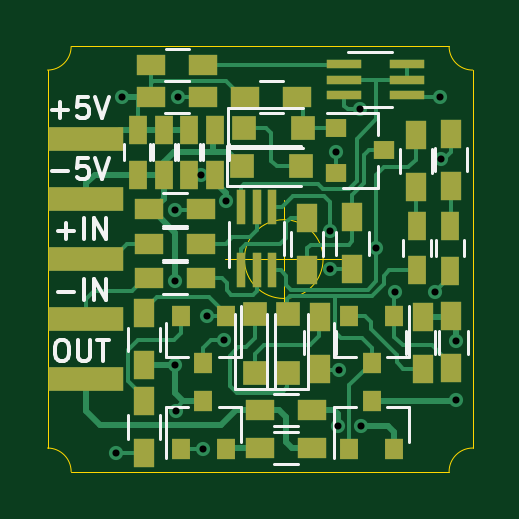
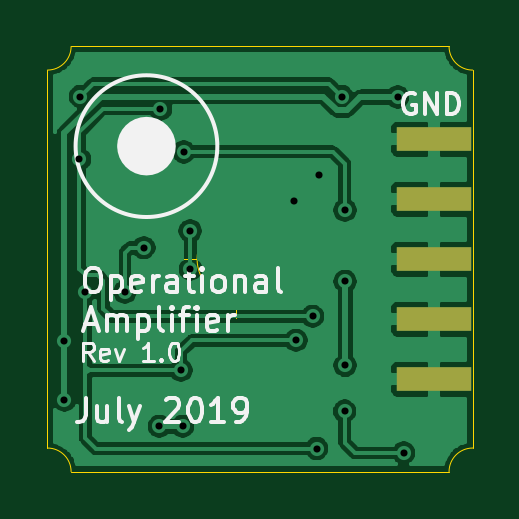
Circuit board: 8 layer files. Board 18.0 x 18.0 mm.
- bottom_copper: DiscreteOperationalAmplifier-B_Cu.gbr (56168 bytes)
- bottom_mask: DiscreteOperationalAmplifier-B_Mask.gbr (668 bytes)
- bottom_silk: DiscreteOperationalAmplifier-B_SilkS.gbr (10350 bytes)
- outline: DiscreteOperationalAmplifier-Edge_Cuts.gbr (1155 bytes)
- top_copper: DiscreteOperationalAmplifier-F_Cu.gbr (15217 bytes)
- top_mask: DiscreteOperationalAmplifier-F_Mask.gbr (2921 bytes)
- top_silk: DiscreteOperationalAmplifier-F_SilkS.gbr (6772 bytes)
- drill: DiscreteOperationalAmplifier-PTH.drl (653 bytes)

=== bottom_copper: DiscreteOperationalAmplifier-B_Cu.gbr (56168 bytes, source omitted) ===
=== bottom_mask: DiscreteOperationalAmplifier-B_Mask.gbr ===
G04 #@! TF.GenerationSoftware,KiCad,Pcbnew,(5.1.2)-2*
G04 #@! TF.CreationDate,2019-07-22T07:28:34+02:00*
G04 #@! TF.ProjectId,DiscreteOperationalAmplifier,44697363-7265-4746-954f-706572617469,rev?*
G04 #@! TF.SameCoordinates,Original*
G04 #@! TF.FileFunction,Soldermask,Bot*
G04 #@! TF.FilePolarity,Negative*
%FSLAX46Y46*%
G04 Gerber Fmt 4.6, Leading zero omitted, Abs format (unit mm)*
G04 Created by KiCad (PCBNEW (5.1.2)-2) date 2019-07-22 07:28:34*
%MOMM*%
%LPD*%
G04 APERTURE LIST*
%ADD10R,3.150000X1.000000*%
G04 APERTURE END LIST*
D10*
X88625000Y-50545000D03*
X88625000Y-48005000D03*
X88625000Y-45465000D03*
X88625000Y-42925000D03*
X88625000Y-53085000D03*
M02*

=== bottom_silk: DiscreteOperationalAmplifier-B_SilkS.gbr (10350 bytes, source omitted) ===
=== outline: DiscreteOperationalAmplifier-Edge_Cuts.gbr ===
G04 #@! TF.GenerationSoftware,KiCad,Pcbnew,(5.1.2)-2*
G04 #@! TF.CreationDate,2019-07-22T07:28:34+02:00*
G04 #@! TF.ProjectId,DiscreteOperationalAmplifier,44697363-7265-4746-954f-706572617469,rev?*
G04 #@! TF.SameCoordinates,Original*
G04 #@! TF.FileFunction,Profile,NP*
%FSLAX46Y46*%
G04 Gerber Fmt 4.6, Leading zero omitted, Abs format (unit mm)*
G04 Created by KiCad (PCBNEW (5.1.2)-2) date 2019-07-22 07:28:34*
%MOMM*%
%LPD*%
G04 APERTURE LIST*
%ADD10C,0.050000*%
G04 APERTURE END LIST*
D10*
X98666666Y-48000000D02*
G75*
G03X98666666Y-48000000I-1666666J0D01*
G01*
X94500000Y-48000000D02*
X99500000Y-48000000D01*
X97000000Y-45500000D02*
X97000000Y-50500000D01*
X104000000Y-57000000D02*
G75*
G02X105000000Y-56000000I1000000J0D01*
G01*
X87000000Y-56000000D02*
G75*
G02X88000000Y-57000000I0J-1000000D01*
G01*
X88000000Y-39000000D02*
G75*
G02X87000000Y-40000000I-1000000J0D01*
G01*
X105000000Y-40000000D02*
G75*
G02X104000000Y-39000000I0J1000000D01*
G01*
X104000000Y-39000000D02*
X88000000Y-39000000D01*
X105000000Y-56000000D02*
X105000000Y-40000000D01*
X88000000Y-57000000D02*
X104000000Y-57000000D01*
X87000000Y-40000000D02*
X87000000Y-56000000D01*
M02*

=== top_copper: DiscreteOperationalAmplifier-F_Cu.gbr (15217 bytes, source omitted) ===
=== top_mask: DiscreteOperationalAmplifier-F_Mask.gbr ===
G04 #@! TF.GenerationSoftware,KiCad,Pcbnew,(5.1.2)-2*
G04 #@! TF.CreationDate,2019-07-22T07:28:34+02:00*
G04 #@! TF.ProjectId,DiscreteOperationalAmplifier,44697363-7265-4746-954f-706572617469,rev?*
G04 #@! TF.SameCoordinates,Original*
G04 #@! TF.FileFunction,Soldermask,Top*
G04 #@! TF.FilePolarity,Negative*
%FSLAX46Y46*%
G04 Gerber Fmt 4.6, Leading zero omitted, Abs format (unit mm)*
G04 Created by KiCad (PCBNEW (5.1.2)-2) date 2019-07-22 07:28:34*
%MOMM*%
%LPD*%
G04 APERTURE LIST*
%ADD10R,0.750000X1.200000*%
%ADD11R,1.000000X1.000000*%
%ADD12R,1.200000X0.900000*%
%ADD13R,0.900000X1.200000*%
%ADD14R,1.500000X0.400000*%
%ADD15R,0.400000X1.500000*%
%ADD16R,0.900000X0.800000*%
%ADD17R,0.800000X0.900000*%
%ADD18R,3.150000X1.000000*%
G04 APERTURE END LIST*
D10*
X94075000Y-44425000D03*
X94075000Y-42525000D03*
X93000000Y-44425000D03*
X93000000Y-42525000D03*
X91925000Y-44425000D03*
X91925000Y-42525000D03*
X90850000Y-42525000D03*
X90850000Y-44425000D03*
X102630000Y-48480000D03*
X102630000Y-46580000D03*
X104050000Y-46590000D03*
X104050000Y-48490000D03*
D11*
X95300000Y-42450000D03*
X97800000Y-42450000D03*
X97750000Y-44075000D03*
X95250000Y-44075000D03*
X97160000Y-50330000D03*
X97160000Y-52830000D03*
X95800000Y-52830000D03*
X95800000Y-50330000D03*
D12*
X91300000Y-47350000D03*
X93500000Y-47350000D03*
X93500000Y-48800000D03*
X91300000Y-48800000D03*
X95380000Y-41130000D03*
X97580000Y-41130000D03*
X91400000Y-39800000D03*
X93600000Y-39800000D03*
D13*
X98000000Y-46250000D03*
X98000000Y-48450000D03*
D12*
X91300000Y-45900000D03*
X93500000Y-45900000D03*
D13*
X99908333Y-48440000D03*
X99908333Y-46240000D03*
D12*
X93570000Y-41130000D03*
X91370000Y-41130000D03*
D13*
X91100000Y-52500000D03*
X91100000Y-50300000D03*
X102590000Y-42750000D03*
X102590000Y-44950000D03*
X104090000Y-44890000D03*
X104090000Y-42690000D03*
X104100000Y-52625000D03*
X104100000Y-50425000D03*
X102875000Y-52640000D03*
X102875000Y-50440000D03*
X98520000Y-52640000D03*
X98520000Y-50440000D03*
X91100000Y-54000000D03*
X91100000Y-56200000D03*
D12*
X98195000Y-54400000D03*
X95995000Y-54400000D03*
X95995000Y-56000000D03*
X98195000Y-56000000D03*
D14*
X99570000Y-39750000D03*
X99570000Y-40400000D03*
X99570000Y-41050000D03*
X102230000Y-41050000D03*
X102230000Y-40400000D03*
X102230000Y-39750000D03*
D15*
X95200000Y-45795000D03*
X95850000Y-45795000D03*
X96500000Y-45795000D03*
X96500000Y-48455000D03*
X95850000Y-48455000D03*
X95200000Y-48455000D03*
D16*
X101225000Y-43400000D03*
X99225000Y-44350000D03*
X99225000Y-42450000D03*
D17*
X101675000Y-50400000D03*
X99775000Y-50400000D03*
X100725000Y-52400000D03*
X93600000Y-52400000D03*
X92650000Y-50400000D03*
X94550000Y-50400000D03*
X100725000Y-54030000D03*
X101675000Y-56030000D03*
X99775000Y-56030000D03*
X92650000Y-56030000D03*
X94550000Y-56030000D03*
X93600000Y-54030000D03*
D18*
X88625000Y-53080000D03*
X88625000Y-42920000D03*
X88625000Y-45460000D03*
X88625000Y-48000000D03*
X88625000Y-50540000D03*
M02*

=== top_silk: DiscreteOperationalAmplifier-F_SilkS.gbr ===
G04 #@! TF.GenerationSoftware,KiCad,Pcbnew,(5.1.2)-2*
G04 #@! TF.CreationDate,2019-07-22T07:28:34+02:00*
G04 #@! TF.ProjectId,DiscreteOperationalAmplifier,44697363-7265-4746-954f-706572617469,rev?*
G04 #@! TF.SameCoordinates,Original*
G04 #@! TF.FileFunction,Legend,Top*
G04 #@! TF.FilePolarity,Positive*
%FSLAX46Y46*%
G04 Gerber Fmt 4.6, Leading zero omitted, Abs format (unit mm)*
G04 Created by KiCad (PCBNEW (5.1.2)-2) date 2019-07-22 07:28:34*
%MOMM*%
%LPD*%
G04 APERTURE LIST*
%ADD10C,0.150000*%
%ADD11C,0.120000*%
G04 APERTURE END LIST*
D10*
X87541000Y-51423166D02*
X87710333Y-51423166D01*
X87795000Y-51465500D01*
X87879666Y-51550166D01*
X87922000Y-51719500D01*
X87922000Y-52015833D01*
X87879666Y-52185166D01*
X87795000Y-52269833D01*
X87710333Y-52312166D01*
X87541000Y-52312166D01*
X87456333Y-52269833D01*
X87371666Y-52185166D01*
X87329333Y-52015833D01*
X87329333Y-51719500D01*
X87371666Y-51550166D01*
X87456333Y-51465500D01*
X87541000Y-51423166D01*
X88303000Y-51423166D02*
X88303000Y-52142833D01*
X88345333Y-52227500D01*
X88387666Y-52269833D01*
X88472333Y-52312166D01*
X88641666Y-52312166D01*
X88726333Y-52269833D01*
X88768666Y-52227500D01*
X88811000Y-52142833D01*
X88811000Y-51423166D01*
X89107333Y-51423166D02*
X89615333Y-51423166D01*
X89361333Y-52312166D02*
X89361333Y-51423166D01*
X87456333Y-49401000D02*
X88133666Y-49401000D01*
X88556999Y-49739666D02*
X88556999Y-48850666D01*
X88980333Y-49739666D02*
X88980333Y-48850666D01*
X89488333Y-49739666D01*
X89488333Y-48850666D01*
X87456333Y-46828500D02*
X88133666Y-46828500D01*
X87794999Y-47167166D02*
X87794999Y-46489833D01*
X88556999Y-47167166D02*
X88556999Y-46278166D01*
X88980333Y-47167166D02*
X88980333Y-46278166D01*
X89488333Y-47167166D01*
X89488333Y-46278166D01*
X87202333Y-44256000D02*
X87879666Y-44256000D01*
X88726333Y-43705666D02*
X88302999Y-43705666D01*
X88260666Y-44129000D01*
X88302999Y-44086666D01*
X88387666Y-44044333D01*
X88599333Y-44044333D01*
X88683999Y-44086666D01*
X88726333Y-44129000D01*
X88768666Y-44213666D01*
X88768666Y-44425333D01*
X88726333Y-44510000D01*
X88683999Y-44552333D01*
X88599333Y-44594666D01*
X88387666Y-44594666D01*
X88302999Y-44552333D01*
X88260666Y-44510000D01*
X89022666Y-43705666D02*
X89318999Y-44594666D01*
X89615333Y-43705666D01*
X87202333Y-41683500D02*
X87879666Y-41683500D01*
X87540999Y-42022166D02*
X87540999Y-41344833D01*
X88726333Y-41133166D02*
X88302999Y-41133166D01*
X88260666Y-41556500D01*
X88302999Y-41514166D01*
X88387666Y-41471833D01*
X88599333Y-41471833D01*
X88683999Y-41514166D01*
X88726333Y-41556500D01*
X88768666Y-41641166D01*
X88768666Y-41852833D01*
X88726333Y-41937500D01*
X88683999Y-41979833D01*
X88599333Y-42022166D01*
X88387666Y-42022166D01*
X88302999Y-41979833D01*
X88260666Y-41937500D01*
X89022666Y-41133166D02*
X89318999Y-42022166D01*
X89615333Y-41133166D01*
D11*
X93475000Y-43825000D02*
X93475000Y-43125000D01*
X94675000Y-43125000D02*
X94675000Y-43825000D01*
X92400000Y-43825000D02*
X92400000Y-43125000D01*
X93600000Y-43125000D02*
X93600000Y-43825000D01*
X91325000Y-43825000D02*
X91325000Y-43125000D01*
X92525000Y-43125000D02*
X92525000Y-43825000D01*
X91450000Y-43125000D02*
X91450000Y-43825000D01*
X90250000Y-43825000D02*
X90250000Y-43125000D01*
X102030000Y-47880000D02*
X102030000Y-47180000D01*
X103230000Y-47180000D02*
X103230000Y-47880000D01*
X104650000Y-47190000D02*
X104650000Y-47890000D01*
X103450000Y-47890000D02*
X103450000Y-47190000D01*
X94650000Y-41600000D02*
X94650000Y-43300000D01*
X94650000Y-43300000D02*
X97800000Y-43300000D01*
X94650000Y-41600000D02*
X97800000Y-41600000D01*
X94600000Y-43225000D02*
X97750000Y-43225000D01*
X94600000Y-44925000D02*
X97750000Y-44925000D01*
X94600000Y-43225000D02*
X94600000Y-44925000D01*
X96310000Y-53480000D02*
X96310000Y-50330000D01*
X98010000Y-53480000D02*
X98010000Y-50330000D01*
X96310000Y-53480000D02*
X98010000Y-53480000D01*
X94950000Y-53480000D02*
X96650000Y-53480000D01*
X96650000Y-53480000D02*
X96650000Y-50330000D01*
X94950000Y-53480000D02*
X94950000Y-50330000D01*
X92900000Y-48030000D02*
X91900000Y-48030000D01*
X91900000Y-46670000D02*
X92900000Y-46670000D01*
X91900000Y-48120000D02*
X92900000Y-48120000D01*
X92900000Y-49480000D02*
X91900000Y-49480000D01*
X96980000Y-41810000D02*
X95980000Y-41810000D01*
X95980000Y-40450000D02*
X96980000Y-40450000D01*
X93000000Y-40480000D02*
X92000000Y-40480000D01*
X92000000Y-39120000D02*
X93000000Y-39120000D01*
X97320000Y-47850000D02*
X97320000Y-46850000D01*
X98680000Y-46850000D02*
X98680000Y-47850000D01*
X92900000Y-46580000D02*
X91900000Y-46580000D01*
X91900000Y-45220000D02*
X92900000Y-45220000D01*
X100588333Y-46840000D02*
X100588333Y-47840000D01*
X99228333Y-47840000D02*
X99228333Y-46840000D01*
X91970000Y-40450000D02*
X92970000Y-40450000D01*
X92970000Y-41810000D02*
X91970000Y-41810000D01*
X91780000Y-50900000D02*
X91780000Y-51900000D01*
X90420000Y-51900000D02*
X90420000Y-50900000D01*
X101910000Y-44350000D02*
X101910000Y-43350000D01*
X103270000Y-43350000D02*
X103270000Y-44350000D01*
X104770000Y-43290000D02*
X104770000Y-44290000D01*
X103410000Y-44290000D02*
X103410000Y-43290000D01*
X104780000Y-51025000D02*
X104780000Y-52025000D01*
X103420000Y-52025000D02*
X103420000Y-51025000D01*
X103555000Y-51040000D02*
X103555000Y-52040000D01*
X102195000Y-52040000D02*
X102195000Y-51040000D01*
X99200000Y-51040000D02*
X99200000Y-52040000D01*
X97840000Y-52040000D02*
X97840000Y-51040000D01*
X90420000Y-55600000D02*
X90420000Y-54600000D01*
X91780000Y-54600000D02*
X91780000Y-55600000D01*
X96595000Y-53720000D02*
X97595000Y-53720000D01*
X97595000Y-55080000D02*
X96595000Y-55080000D01*
X97595000Y-56680000D02*
X96595000Y-56680000D01*
X96595000Y-55320000D02*
X97595000Y-55320000D01*
X101600000Y-39240000D02*
X99700000Y-39240000D01*
X100200000Y-41560000D02*
X101600000Y-41560000D01*
X97010000Y-47825000D02*
X97010000Y-46425000D01*
X94690000Y-46425000D02*
X94690000Y-48325000D01*
X100985000Y-44980000D02*
X99525000Y-44980000D01*
X100985000Y-41820000D02*
X98825000Y-41820000D01*
X100985000Y-41820000D02*
X100985000Y-42750000D01*
X100985000Y-44980000D02*
X100985000Y-44050000D01*
X99145000Y-52160000D02*
X100075000Y-52160000D01*
X102305000Y-52160000D02*
X101375000Y-52160000D01*
X102305000Y-52160000D02*
X102305000Y-50000000D01*
X99145000Y-52160000D02*
X99145000Y-50700000D01*
X92020000Y-52160000D02*
X92020000Y-50700000D01*
X95180000Y-52160000D02*
X95180000Y-50000000D01*
X95180000Y-52160000D02*
X94250000Y-52160000D01*
X92020000Y-52160000D02*
X92950000Y-52160000D01*
X102305000Y-54270000D02*
X102305000Y-55730000D01*
X99145000Y-54270000D02*
X99145000Y-56430000D01*
X99145000Y-54270000D02*
X100075000Y-54270000D01*
X102305000Y-54270000D02*
X101375000Y-54270000D01*
X95180000Y-54270000D02*
X94250000Y-54270000D01*
X92020000Y-54270000D02*
X92950000Y-54270000D01*
X92020000Y-54270000D02*
X92020000Y-56430000D01*
X95180000Y-54270000D02*
X95180000Y-55730000D01*
M02*

=== drill: DiscreteOperationalAmplifier-PTH.drl ===
M48
; DRILL file {KiCad (5.1.2)-2} date 22.07.2019 07:29:22
; FORMAT={-:-/ absolute / metric / decimal}
; #@! TF.CreationDate,2019-07-22T07:29:22+02:00
; #@! TF.GenerationSoftware,Kicad,Pcbnew,(5.1.2)-2
; #@! TF.FileFunction,Plated,1,2,PTH
FMAT,2
METRIC
T1C0.300
%
G90
G05
T1
X89.92Y-56.21
X90.17Y-41.14
X92.4Y-48.95
X92.4Y-52.5
X92.41Y-45.93
X92.42Y-54.44
X92.54Y-41.12
X93.505Y-44.425
X93.6Y-56.02
X93.77Y-50.42
X94.48Y-51.44
X94.55Y-45.56
X98.95Y-48.43
X98.96Y-46.81
X99.23Y-43.46
X99.28Y-55.08
X99.35Y-52.71
X100.22Y-41.66
X100.27Y-55.08
X100.92Y-47.52
X101.72Y-49.39
X103.4Y-49.38
X103.61Y-41.12
X103.65Y-43.77
X104.28Y-53.97
X104.29Y-51.47
T0
M30

